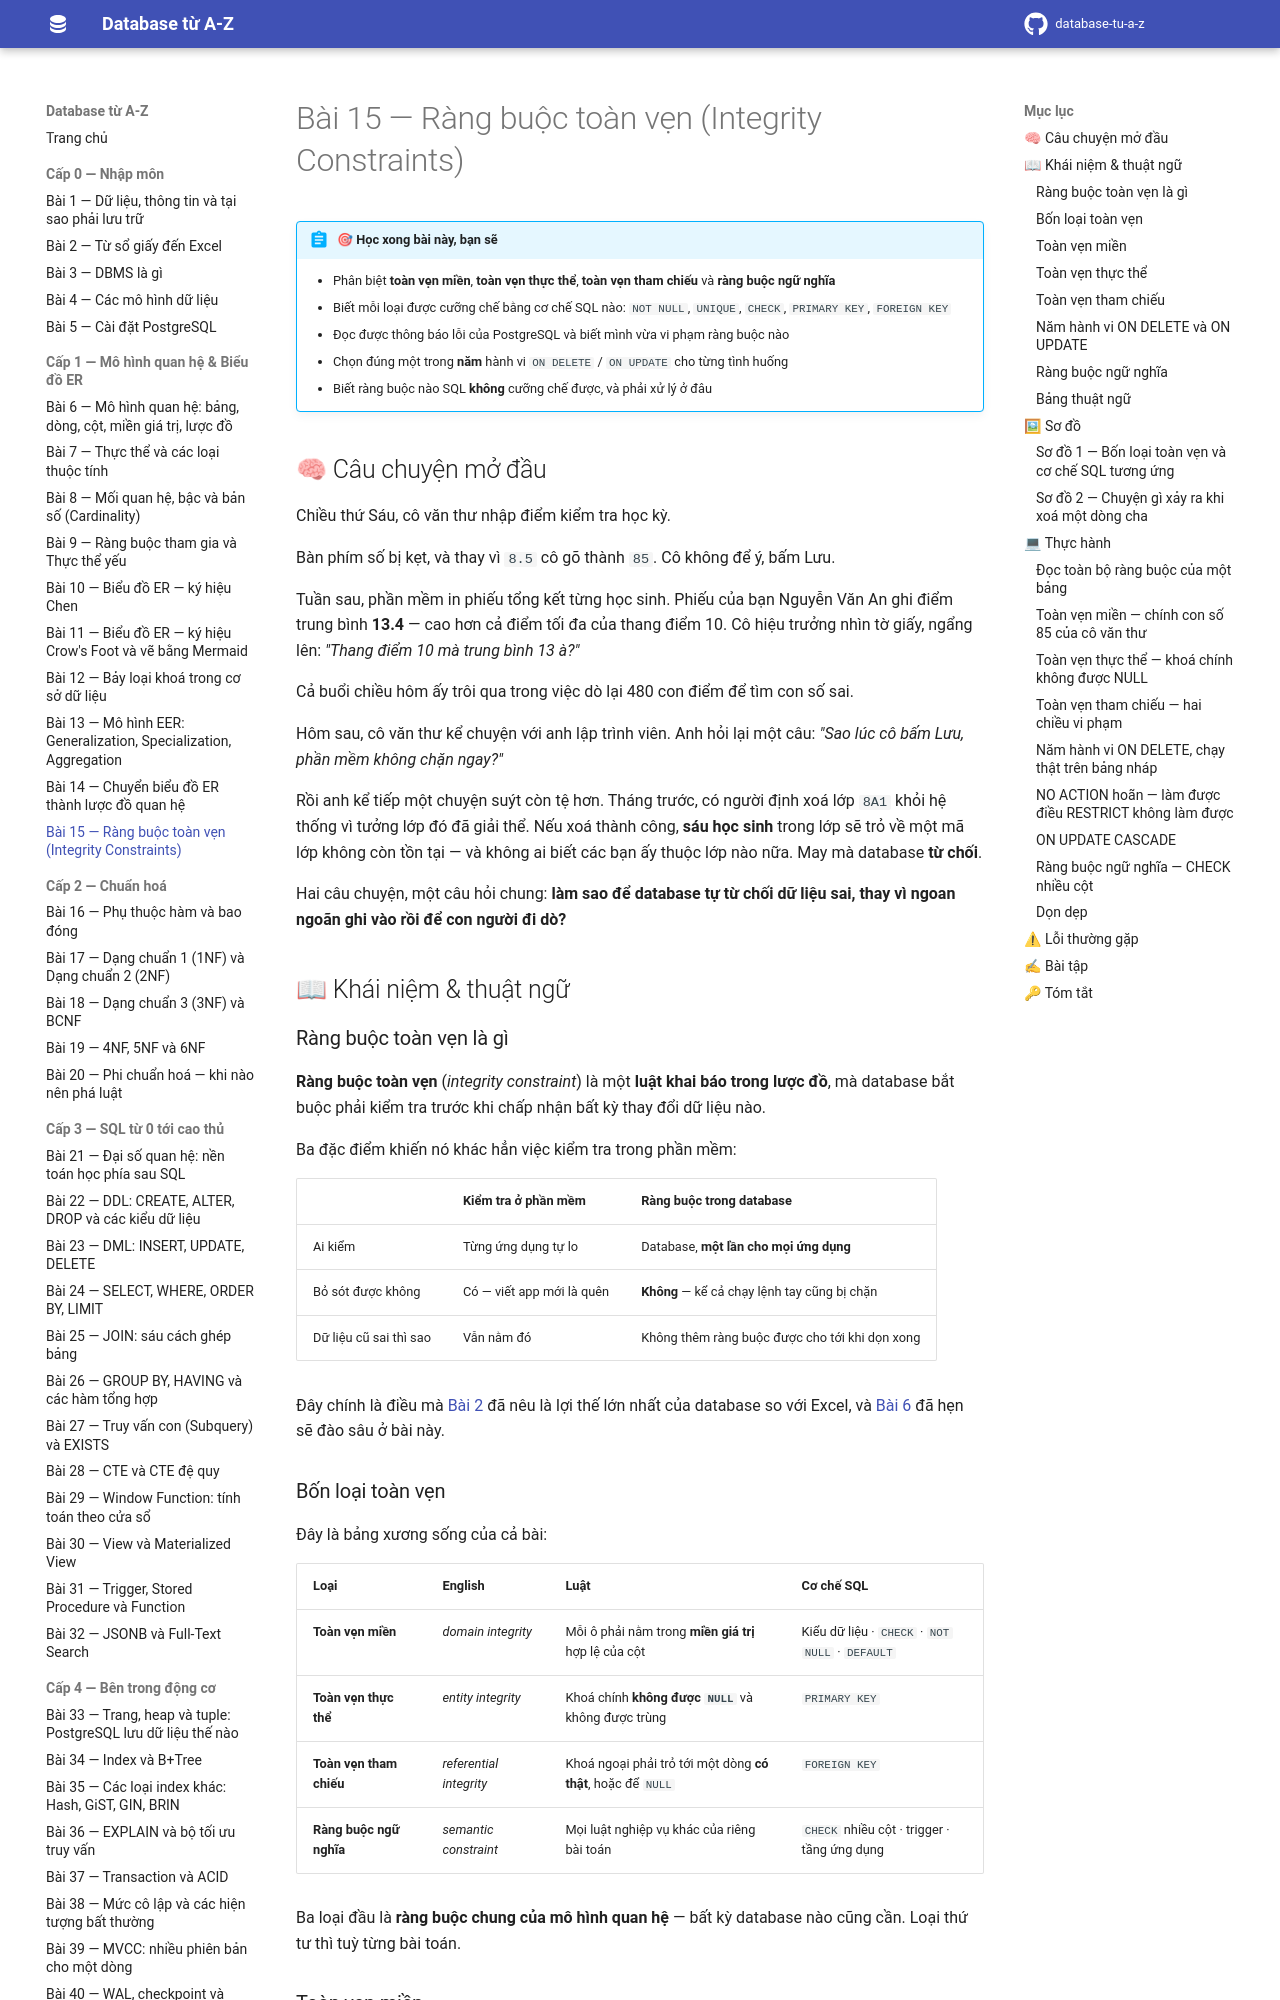

repository: hungnguyen010518/database-tu-a-z · page: cap-1-mo-hinh-er/15-rang-buoc-toan-ven/index.html · generator: mkdocs

# Bài 15 — Ràng buộc toàn vẹn (Integrity Constraints)

!!! abstract "🎯 Học xong bài này, bạn sẽ"
    - Phân biệt **toàn vẹn miền**, **toàn vẹn thực thể**, **toàn vẹn tham chiếu** và **ràng buộc ngữ nghĩa**
    - Biết mỗi loại được cưỡng chế bằng cơ chế SQL nào: `NOT NULL`, `UNIQUE`, `CHECK`, `PRIMARY KEY`, `FOREIGN KEY`
    - Đọc được thông báo lỗi của PostgreSQL và biết mình vừa vi phạm ràng buộc nào
    - Chọn đúng một trong **năm** hành vi `ON DELETE` / `ON UPDATE` cho từng tình huống
    - Biết ràng buộc nào SQL **không** cưỡng chế được, và phải xử lý ở đâu

## 🧠 Câu chuyện mở đầu

Chiều thứ Sáu, cô văn thư nhập điểm kiểm tra học kỳ.

Bàn phím số bị kẹt, và thay vì `8.5` cô gõ thành `85`. Cô không để ý, bấm Lưu.

Tuần sau, phần mềm in phiếu tổng kết từng học sinh. Phiếu của bạn Nguyễn Văn An ghi điểm trung bình **13.4** — cao hơn cả điểm tối đa của thang điểm 10. Cô hiệu trưởng nhìn tờ giấy, ngẩng lên: *"Thang điểm 10 mà trung bình 13 à?"*

Cả buổi chiều hôm ấy trôi qua trong việc dò lại 480 con điểm để tìm con số sai.

Hôm sau, cô văn thư kể chuyện với anh lập trình viên. Anh hỏi lại một câu: *"Sao lúc cô bấm Lưu, phần mềm không chặn ngay?"*

Rồi anh kể tiếp một chuyện suýt còn tệ hơn. Tháng trước, có người định xoá lớp `8A1` khỏi hệ thống vì tưởng lớp đó đã giải thể. Nếu xoá thành công, **sáu học sinh** trong lớp sẽ trỏ về một mã lớp không còn tồn tại — và không ai biết các bạn ấy thuộc lớp nào nữa. May mà database **từ chối**.

Hai câu chuyện, một câu hỏi chung: **làm sao để database tự từ chối dữ liệu sai, thay vì ngoan ngoãn ghi vào rồi để con người đi dò?**

## 📖 Khái niệm & thuật ngữ

### Ràng buộc toàn vẹn là gì

**Ràng buộc toàn vẹn** (*integrity constraint*) là một **luật khai báo trong lược đồ**, mà database bắt buộc phải kiểm tra trước khi chấp nhận bất kỳ thay đổi dữ liệu nào.

Ba đặc điểm khiến nó khác hẳn việc kiểm tra trong phần mềm:

| | Kiểm tra ở phần mềm | Ràng buộc trong database |
|---|---|---|
| Ai kiểm | Từng ứng dụng tự lo | Database, **một lần cho mọi ứng dụng** |
| Bỏ sót được không | Có — viết app mới là quên | **Không** — kể cả chạy lệnh tay cũng bị chặn |
| Dữ liệu cũ sai thì sao | Vẫn nằm đó | Không thêm ràng buộc được cho tới khi dọn xong |

Đây chính là điều mà [Bài 2](../cap-0-nhap-mon/02-tu-so-giay-den-excel.md) đã nêu là lợi thế lớn nhất của database so với Excel, và [Bài 6](06-mo-hinh-quan-he.md) đã hẹn sẽ đào sâu ở bài này.

### Bốn loại toàn vẹn

Đây là bảng xương sống của cả bài:

| Loại | English | Luật | Cơ chế SQL |
|---|---|---|---|
| **Toàn vẹn miền** | *domain integrity* | Mỗi ô phải nằm trong **miền giá trị** hợp lệ của cột | Kiểu dữ liệu · `CHECK` · `NOT NULL` · `DEFAULT` |
| **Toàn vẹn thực thể** | *entity integrity* | Khoá chính **không được `NULL`** và không được trùng | `PRIMARY KEY` |
| **Toàn vẹn tham chiếu** | *referential integrity* | Khoá ngoại phải trỏ tới một dòng **có thật**, hoặc để `NULL` | `FOREIGN KEY` |
| **Ràng buộc ngữ nghĩa** | *semantic constraint* | Mọi luật nghiệp vụ khác của riêng bài toán | `CHECK` nhiều cột · trigger · tầng ứng dụng |

Ba loại đầu là **ràng buộc chung của mô hình quan hệ** — bất kỳ database nào cũng cần. Loại thứ tư thì tuỳ từng bài toán.
